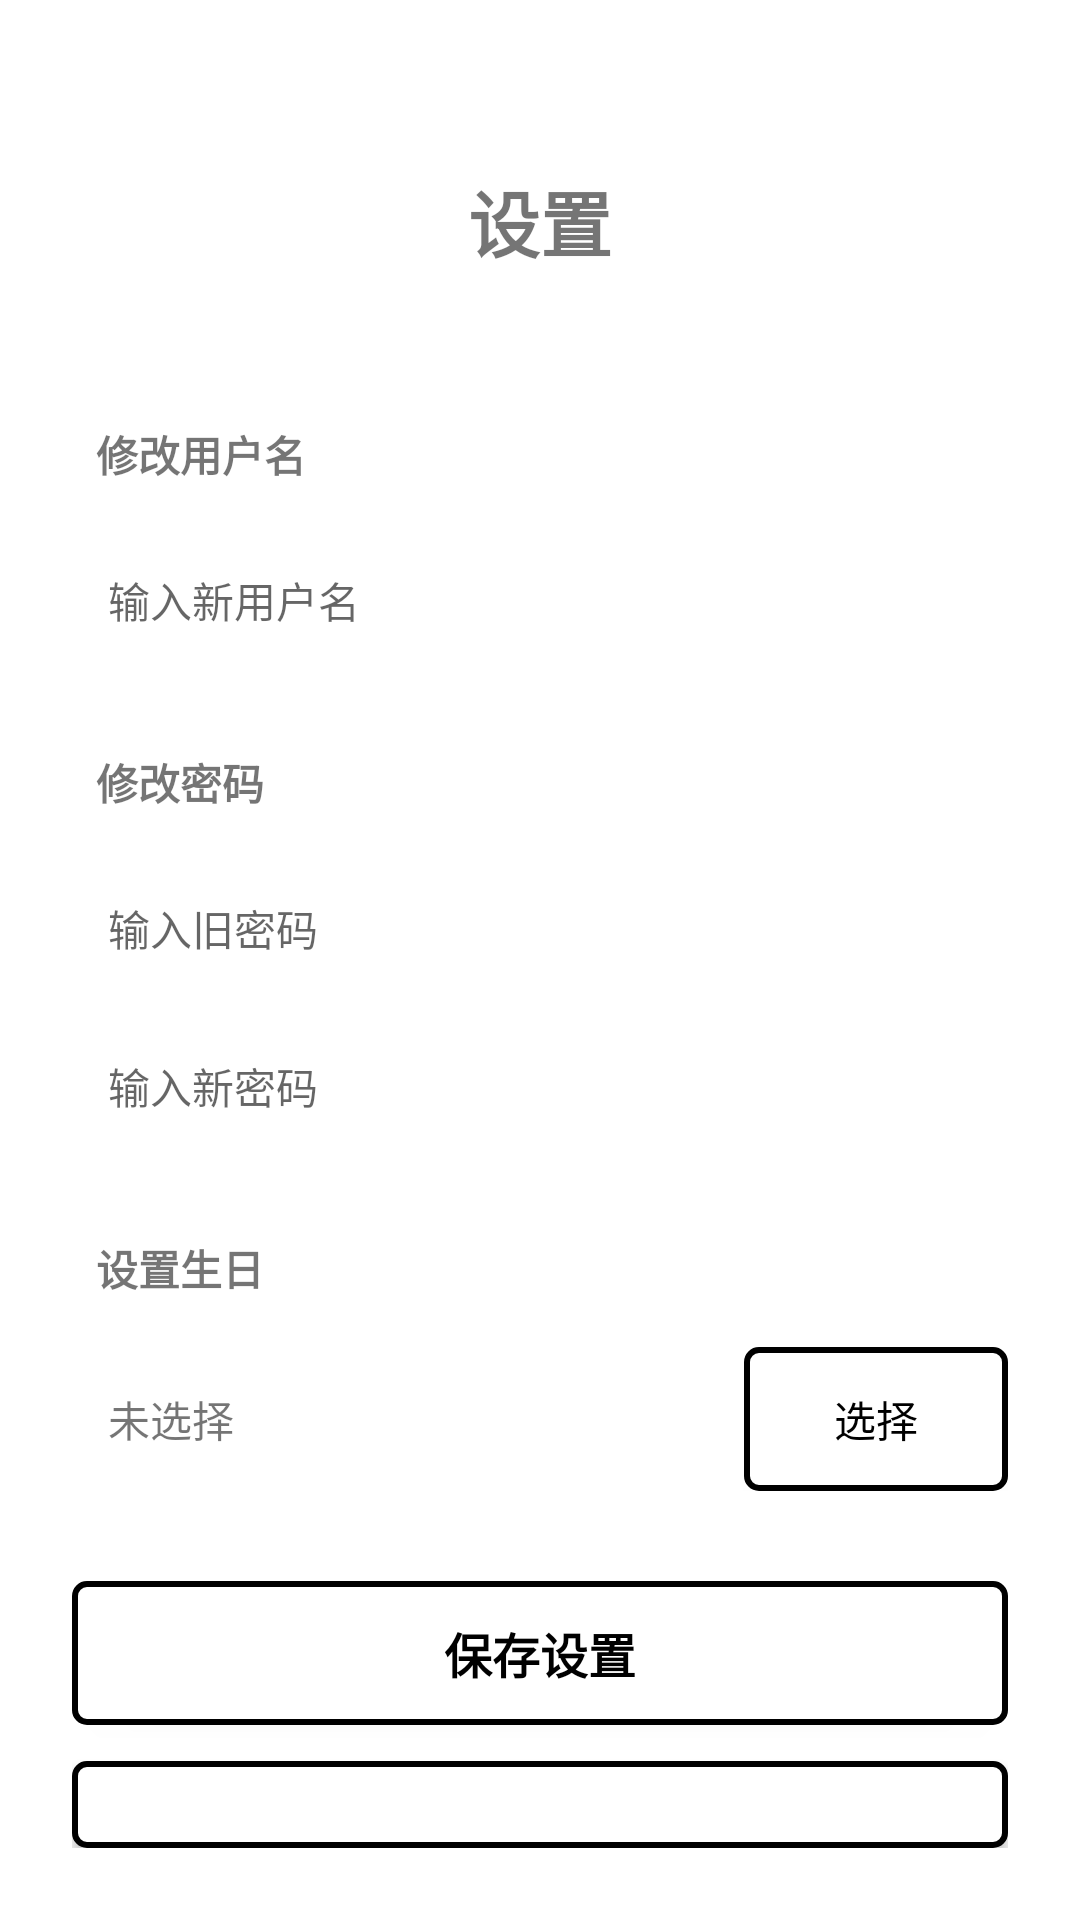

Write the Android layout XML for this screen, with the resource values it uses.
<!-- AndroidManifest.xml: activity theme Theme.FinalWork -->
<!-- res/layout/activity_settings.xml -->
<?xml version="1.0" encoding="utf-8"?>
<LinearLayout xmlns:android="http://schemas.android.com/apk/res/android"
    android:layout_width="match_parent"
    android:layout_height="match_parent"
    android:orientation="vertical"
    android:padding="24dp"
    android:background="@android:color/white">

    
    <LinearLayout
        android:layout_width="wrap_content"
        android:layout_height="wrap_content"
        android:orientation="vertical"
        android:layout_gravity="center_horizontal"
        android:layout_marginTop="20dp"
        android:layout_marginBottom="30dp"
        >

        <TextView
            android:layout_width="wrap_content"
            android:layout_height="wrap_content"
            android:text="设置"
            android:textSize="24sp"
            android:textStyle="bold"
            android:padding="12dp" />

    </LinearLayout>

    
    <LinearLayout
        android:layout_width="match_parent"
        android:layout_height="wrap_content"
        android:orientation="vertical"
        android:layout_marginBottom="20dp">

        <LinearLayout
            android:layout_width="match_parent"
            android:layout_height="wrap_content"
            android:orientation="vertical"
            android:layout_marginBottom="8dp"
            android:background="@drawable/black_border">

            <TextView
                android:layout_width="match_parent"
                android:layout_height="wrap_content"
                android:text="修改用户名"
                android:textSize="14sp"
                android:textStyle="bold"
                android:padding="8dp"
                android:background="@android:color/white" />

        </LinearLayout>

        <EditText
            android:id="@+id/etNewUsername"
            android:layout_width="match_parent"
            android:layout_height="wrap_content"
            android:background="@drawable/edittext_gray_background"
            android:padding="12dp"
            android:hint="输入新用户名"
            android:textSize="14sp" />

    </LinearLayout>

    
    <LinearLayout
        android:layout_width="match_parent"
        android:layout_height="wrap_content"
        android:orientation="vertical"
        android:layout_marginBottom="20dp">

        <LinearLayout
            android:layout_width="match_parent"
            android:layout_height="wrap_content"
            android:orientation="vertical"
            android:layout_marginBottom="8dp"
            android:background="@drawable/black_border">

            <TextView
                android:layout_width="match_parent"
                android:layout_height="wrap_content"
                android:text="修改密码"
                android:textSize="14sp"
                android:textStyle="bold"
                android:padding="8dp"
                android:background="@android:color/white" />

        </LinearLayout>

        <EditText
            android:id="@+id/etOldPassword"
            android:layout_width="match_parent"
            android:layout_height="wrap_content"
            android:background="@drawable/edittext_gray_background"
            android:padding="12dp"
            android:hint="输入旧密码"
            android:textSize="14sp"
            android:inputType="textPassword"
            android:layout_marginBottom="8dp" />

        <EditText
            android:id="@+id/etNewPassword"
            android:layout_width="match_parent"
            android:layout_height="wrap_content"
            android:background="@drawable/edittext_gray_background"
            android:padding="12dp"
            android:hint="输入新密码"
            android:textSize="14sp"
            android:inputType="textPassword" />

    </LinearLayout>

    
    <LinearLayout
        android:layout_width="match_parent"
        android:layout_height="wrap_content"
        android:orientation="vertical"
        android:layout_marginBottom="30dp">

        <LinearLayout
            android:layout_width="match_parent"
            android:layout_height="wrap_content"
            android:orientation="vertical"
            android:layout_marginBottom="8dp"
            android:background="@drawable/black_border">

            <TextView
                android:layout_width="match_parent"
                android:layout_height="wrap_content"
                android:text="设置生日"
                android:textSize="14sp"
                android:textStyle="bold"
                android:padding="8dp"
                android:background="@android:color/white" />

        </LinearLayout>

        
        <LinearLayout
            android:layout_width="match_parent"
            android:layout_height="wrap_content"
            android:orientation="horizontal"
            android:gravity="center_vertical">

            <TextView
                android:id="@+id/tvBirthdayDisplay"
                android:layout_width="0dp"
                android:layout_height="wrap_content"
                android:layout_weight="1"
                android:background="@drawable/edittext_gray_background"
                android:padding="12dp"
                android:text="未选择"
                android:textSize="14sp"
                android:layout_marginEnd="8dp" />

            <Button
                android:id="@+id/btnSelectBirthday"
                android:layout_width="wrap_content"
                android:layout_height="wrap_content"
                android:text="选择"
                android:textSize="14sp"
                android:background="@drawable/button_black_border"
                android:textColor="@android:color/black"
                android:padding="8dp" />

        </LinearLayout>

    </LinearLayout>

    
    <Button
        android:id="@+id/btnSave"
        android:layout_width="match_parent"
        android:layout_height="wrap_content"
        android:text="保存设置"
        android:textStyle="bold"
        android:textSize="16sp"
        android:background="@drawable/button_black_border"
        android:textColor="@android:color/black"
        android:layout_marginBottom="12dp"
        android:padding="12dp" />

    
    <Button
        android:id="@+id/btnBack"
        android:layout_width="match_parent"
        android:layout_height="wrap_content"
        android:text="返回"
        android:textSize="16sp"
        android:background="@drawable/button_black_border"
        android:textColor="@android:color/black"
        android:padding="12dp" />

    
    <TextView
        android:id="@+id/tvError"
        android:layout_width="match_parent"
        android:layout_height="wrap_content"
        android:text=""
        android:textColor="#FF0000"
        android:textSize="14sp"
        android:gravity="center"
        android:layout_marginTop="16dp"
        android:visibility="gone" />

</LinearLayout>
<!-- resources referenced by this layout -->
<resources>
  <!-- drawable button_black_border (drawable) -->
  <?xml version="1.0" encoding="utf-8"?>
  <shape xmlns:android="http://schemas.android.com/apk/res/android">
      <solid android:color="@android:color/white" />
      <stroke
          android:width="2dp"
          android:color="@android:color/black" />
      <corners android:radius="4dp" />
  </shape>
  <style name="Theme.FinalWork" parent="Theme.AppCompat.Light.NoActionBar">
          
          <item name="colorPrimary">@color/purple_500</item>
          <item name="colorPrimaryVariant">@color/purple_700</item>
          <item name="colorOnPrimary">@color/white</item>
  
          
          <item name="colorSecondary">@color/teal_200</item>
          <item name="colorSecondaryVariant">@color/teal_700</item>
          <item name="colorOnSecondary">@color/black</item>
  
          
          <item name="android:statusBarColor">#E0E0E0</item>
          <item name="android:windowLightStatusBar">true</item>
          <item name="android:fitsSystemWindows">true</item>
          <item name="android:windowAnimationStyle">@null</item> 
          
      </style>
  <color name="purple_500">#FF6200EE</color>
  <color name="purple_700">#FF3700B3</color>
  <color name="white">#FFFFFFFF</color>
  <color name="teal_200">#FF03DAC5</color>
  <color name="teal_700">#FF018786</color>
  <color name="black">#FF000000</color>
</resources>
